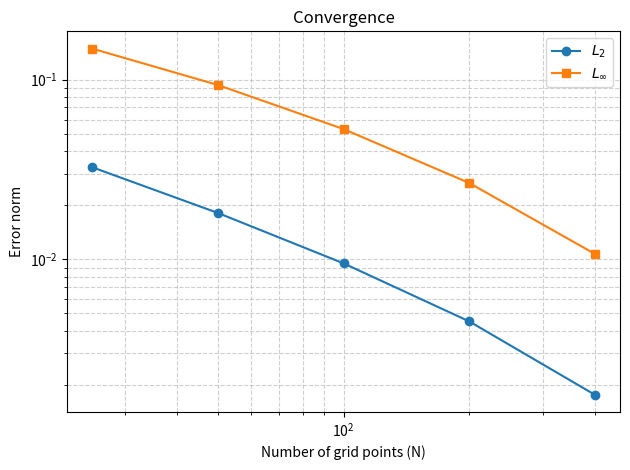

This chart was generated by the following Python code:
# -*- coding: utf-8 -*-
"""
Error approximation based on steady state solution
"""

import numpy as np
import matplotlib.pyplot as plt

# ------------------------------------------------------------
# Parameters
alpha = 0.4709     # convection coefficient
beta = 1.0         # diffusion coefficient
Q = 0.99           # integration constant
H = 1.0            # total height (domain length)
bB = 1.178164343   # base width at z=0

# ------------------------------------------------------------
# Function to compute steady-state profile for given N
def compute_profile(N):
    z = np.linspace(0, H, N)
    dz = z[1] - z[0]
    b = np.zeros_like(z)
    b[0] = bB
    for j in range(N - 1):
        db_dz = (alpha / beta) - (Q / (beta * b[j]**3))
        b[j + 1] = b[j] + dz * db_dz
    return z, b

# ------------------------------------------------------------
# High-resolution reference solution ("exact")
N_ref = 1000
z_ref, b_ref = compute_profile(N_ref)

# ------------------------------------------------------------
# Test resolutions
N_values = [25, 50, 100, 200, 400]
L2_errors = []
Linf_errors = []

for N in N_values:
    z, b = compute_profile(N)

    # Interpolate high-resolution reference onto coarse grid
    b_exact = np.interp(z, z_ref, b_ref)

    # Error
    e = b_exact - b

    # Composite trapezoidal rule for L2 norm
    dz = z[1] - z[0]
    L2 = np.sqrt(np.trapezoid(e**2, z))     # equivalent to composite trapezoidal
    Linf = np.max(np.abs(e))

    L2_errors.append(L2)
    Linf_errors.append(Linf)

# ------------------------------------------------------------
# Display results
print(f"{'N':>6} | {'L2 error':>12} | {'L∞ error':>12}")
print("-" * 36)
for N, L2, Linf in zip(N_values, L2_errors, Linf_errors):
    print(f"{N:6d} | {L2:12.6e} | {Linf:12.6e}")

# ------------------------------------------------------------
# Estimate empirical convergence order (p)
orders_L2 = []
orders_Linf = []
for i in range(1, len(N_values)):
    r = N_values[i] / N_values[i - 1]
    p_L2 = np.log(L2_errors[i - 1] / L2_errors[i]) / np.log(r)
    p_Linf = np.log(Linf_errors[i - 1] / Linf_errors[i]) / np.log(r)
    orders_L2.append(p_L2)
    orders_Linf.append(p_Linf)

print("\nEstimated convergence order (L2): ", np.mean(orders_L2))
print("Estimated convergence order (L∞): ", np.mean(orders_Linf))

# ------------------------------------------------------------
# Optional: plot errors on log-log scale
plt.figure()
plt.loglog(N_values, L2_errors, 'o-', label=r"$L_2$")
plt.loglog(N_values, Linf_errors, 's-', label=r"$L_\infty$")
plt.xlabel("Number of grid points (N)")
plt.ylabel("Error norm")
plt.title("Convergence")
plt.grid(True, which='both', ls='--', alpha=0.6)
plt.legend()
plt.tight_layout()
plt.show()

"""
The solution shows an approximate first order accuracy in the spatial discretization.
"""
